pico-8 play session: no input (idle), after a click and taps of 🅾, ❎, 🅾+❎, 🅾 in the second before t = 0

[t = 1 s] idle ~1s (no d-pad/buttons)
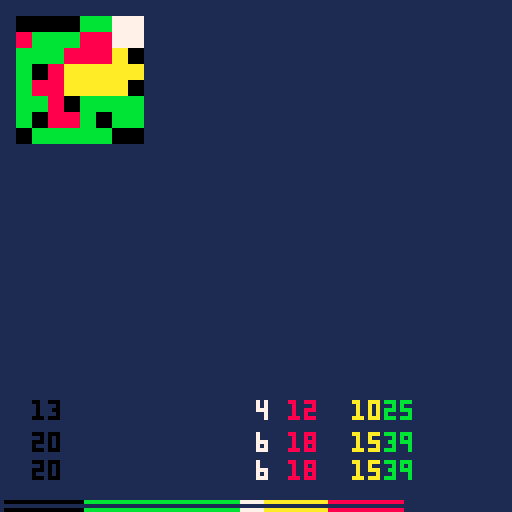

pico-8 cartridge
version 16
__lua__
-- analyse a sprite and create an array of size x
-- containing a proportionate number of each colour used
-- for use with particle explosion
-- by neil popham

function round(x) return flr(x+0.5) end

-- returns the position of the specified sprite in the sprite sheet
-- s is the sprite index
function get_sprite_origin(s)
 local x=(s*8) % 128
 local y=flr(s/16)*8
 return {x,y}
end

-- returns a multi-dimensional array
-- with the colour for each pixel in the sprite
-- cols[x][y]=colour
-- s is the sprite index
function get_sprite_cols(s)
 local pos=get_sprite_origin(s)
 cols={}
 for dx=0,7 do
   cols[dx+1]={}
  for dy=0,7 do
   cols[dx+1][dy+1]=sget(pos[1]+dx,pos[2]+dy)
  end
 end
 return cols
end

-- retuns an array with the pixel count and overall percentage
-- for each colour in the sprite
-- s is the sprite index
-- ignore is the colour index to ignore (e.g.: 0) when calculating values
function get_sprite_col_spread(s,ignore)
 ignore=ignore or 16
 local data=get_sprite_cols(s)
 local cols={}
 local total=0
 for dx=1,8 do
  for dy=1,8 do
   col=data[dx][dy]
   if col~=ignore then
    col=col+1
    if cols[col]==nil then cols[col]={count=0,percent=0} end
    cols[col].count=cols[col].count+1
    total=total+1
   end
  end
 end
 for i,_ in pairs(cols) do
  cols[i].percent=cols[i].count/total
 end
 return cols
end

-- as above, but we don't really need the count
-- so let's just return a simple array with the ratio value
function get_sprite_col_ratio(s,ignore)
 ignore=ignore or 16
 local data=get_sprite_cols(s)
 local cols={}
 local total=0
 for dx=1,8 do
  for dy=1,8 do
   col=data[dx][dy]
   if col~=ignore then
    col=col+1
    cols[col]=(cols[col] or 0)+1
    total=total+1
   end
  end
 end
 for i,_ in pairs(cols) do
  cols[i]=cols[i]/total
 end
 return cols
end

-- see get_colour_array() below
-- this one will return the exact number
-- it adjust the percentages as it goes relative to the amount already added
function get_colour_array_new(s,count,ignore)
 local cols=get_sprite_col_spread(s,ignore)
 local array={}
 local j=1
 local t=0
 local r=1
 for i,col in pairs(cols) do t=t+1 end
 for i,col in pairs(cols) do
  local p=j==t
   and v
   or round(((((count-#array)/count)/r)*col.percent)*count)
  for c=1,p do add(array,i-1) end
  j=j+1
  r=r-col.percent
 end
 return array
end

-- returns an array of colours in the correct proportion
-- s is the sprite index
-- count is the number of values to return*
-- ignore is the colour index to ignore (e.g.: 0) when calculating values
-- * may return more than asked for
--   but as long as we loop through this array to add the particles
--   we don't care if we have a few too many
function get_colour_array(s,count,ignore)
 local cols=get_sprite_col_spread(s,ignore)
 local array={}
 for i,col in pairs(cols) do
  local p=round(count*col.percent)
  for c=1,p do
   add(array,i-1)
  end
 end
 return array
end

-- don't want to use get_sprite_origin(), get_sprite_cols() or get_sprite_col_spread() elsewhere?
-- this function does the same as get_sprite_colour_array() but is self-contained
-- so you can just delete all the others
-- same disclaimer applies
function get_colour_array_simple(s,count,ignore)
 local x=(s*8) % 128
 local y=flr((s*8)/128)*8
 local col={}
 local list={}
 local total=0
 for dx=0,7 do
  for dy=0,7 do
   local c=sget(x+dx,y+dy)
   if c~=ignore then
    col[c+1]=(col[c+1] or 0)+1
    total=total+1
   end
  end
 end
 local r=count/total
 for c,t in pairs(col) do
  for i=1,round(r*t) do
   add(list,c-1)
  end
 end
 return list
end

function _init()
 s=1
 x=get_sprite_cols(s)
 y=get_sprite_col_spread(s)
 yy=get_sprite_col_ratio(s)
 z=get_colour_array_new(s,100)
 zz=get_colour_array_simple(s,100)

 a=get_colour_array(s,50)
 a=get_colour_array_new(s,50)
end

function _update()

end

function _draw()
 cls(1)

 for dx=1,8 do
  for dy=1,8 do
   col=x[dx][dy]
   rectfill(dx*4,dy*4,(dx*4)+3,(dy*4)+3,col)
  end
 end

 -- get_sprite_col_spread
 for c,col in pairs(y) do
  print(col.count,c*8,100,c-1)
  print(flr(col.percent*100),c*8,108,c-1)
 end

 -- get_sprite_col_ratio
 for c,col in pairs(yy) do
  print(flr(col*100),c*8,115,c-1)
 end

 m=#z
 --print(m,120,120,1)
 for i=1,m do
  pset(i,127,z[i])
 end

 m=#zz
 for i=1,m do
  pset(i,125,z[i])
 end

end
__gfx__
000000000000bb770000000000000000000000000000000000000000000000000000000000000000000000000000000000000000000000000000000000000000
000000008bbb88770000000000000000000000000000000000000000000000000000000000000000000000000000000000000000000000000000000000000000
00700700bbb888a00000000000000000000000000000000000000000000000000000000000000000000000000000000000000000000000000000000000000000
00077000b08aaaaa0000000000000000000000000000000000000000000000000000000000000000000000000000000000000000000000000000000000000000
00077000b88aaaa00000000000000000000000000000000000000000000000000000000000000000000000000000000000000000000000000000000000000000
00700700bb80bbbb0000000000000000000000000000000000000000000000000000000000000000000000000000000000000000000000000000000000000000
00000000b088b0bb0000000000000000000000000000000000000000000000000000000000000000000000000000000000000000000000000000000000000000
000000000bbbbb000000000000000000000000000000000000000000000000000000000000000000000000000000000000000000000000000000000000000000
